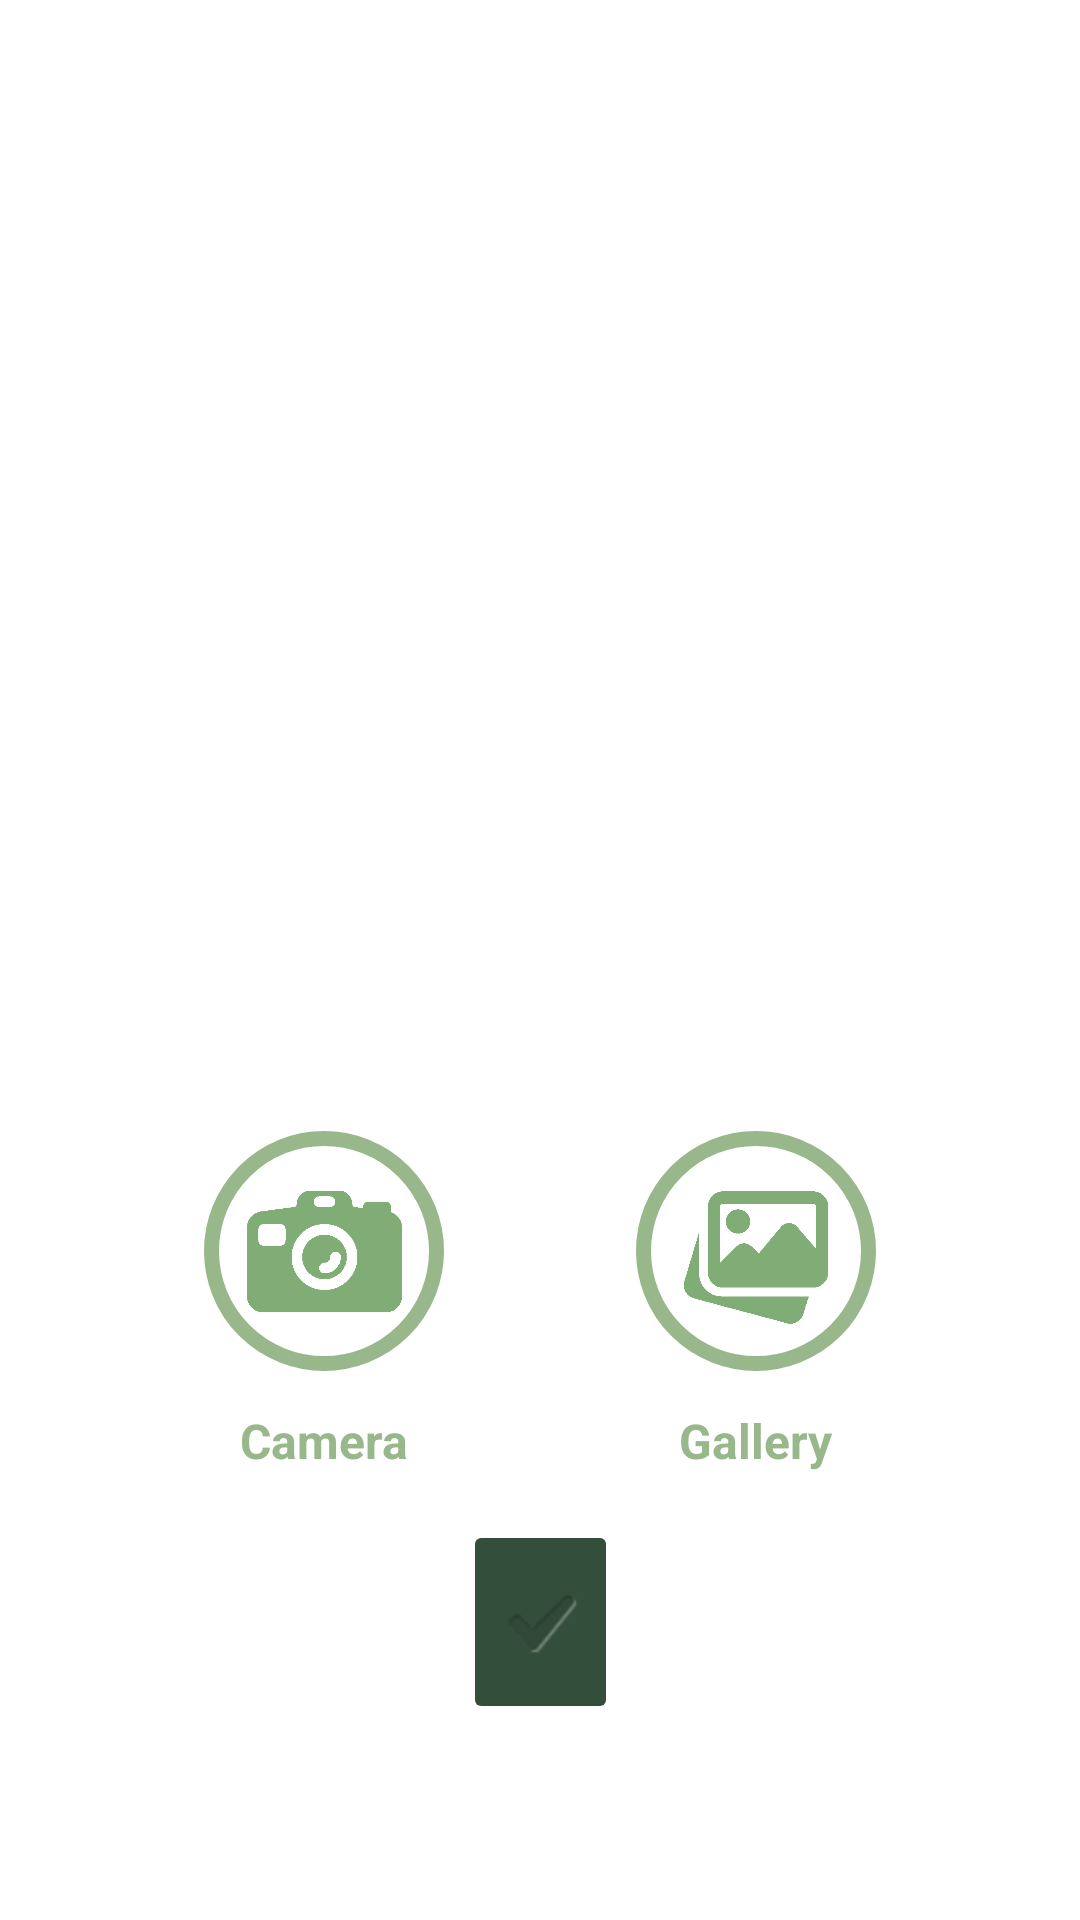

Produce the Android XML layout that renders to this screen, including the resource entries it uses.
<!-- AndroidManifest.xml: application theme Theme.Egreen_fragmentApplication -->
<!-- res/layout/fragment_camera.xml -->
<?xml version="1.0" encoding="utf-8"?>
<androidx.constraintlayout.widget.ConstraintLayout xmlns:android="http://schemas.android.com/apk/res/android"
    xmlns:app="http://schemas.android.com/apk/res-auto"
    xmlns:tools="http://schemas.android.com/tools"
    android:layout_width="match_parent"
    android:layout_height="match_parent"
    android:background="?attr/colorSecondaryVariant"
    tools:context=".ui.main.CameraFragment">


    <Button
        android:id="@+id/galleria"
        android:layout_width="wrap_content"
        android:layout_height="wrap_content"
        android:layout_marginBottom="80dp"
        android:text="gallery"
        android:visibility="gone"
        app:layout_constraintBottom_toBottomOf="parent"
        app:layout_constraintEnd_toEndOf="parent"
        app:layout_constraintStart_toStartOf="parent"
        tools:visibility="gone" />

    <Button
        android:id="@+id/btnTakePicture"
        android:layout_width="wrap_content"
        android:layout_height="wrap_content"
        android:layout_marginBottom="220dp"
        android:text="take pic"
        android:visibility="gone"
        app:layout_constraintBottom_toBottomOf="parent"
        app:layout_constraintEnd_toEndOf="parent"
        app:layout_constraintHorizontal_bias="0.501"
        app:layout_constraintStart_toStartOf="parent"
        tools:visibility="gone" />

    <ImageButton
        android:id="@+id/closeCamera"
        android:layout_width="wrap_content"
        android:layout_height="wrap_content"
        android:layout_marginBottom="32dp"
        android:src="?android:attr/textCheckMark"
        app:layout_constraintBottom_toBottomOf="parent"
        app:layout_constraintEnd_toEndOf="parent"
        app:layout_constraintStart_toStartOf="parent"
        app:layout_constraintTop_toBottomOf="@+id/capturedImage"
        app:layout_constraintVertical_bias="0.809" />

    <ImageView
        android:id="@+id/capturedImage"
        android:layout_width="226dp"
        android:layout_height="287dp"
        android:layout_marginTop="32dp"
        android:layout_marginBottom="32dp"
        app:layout_constraintBottom_toBottomOf="parent"
        app:layout_constraintEnd_toEndOf="parent"
        app:layout_constraintStart_toStartOf="parent"
        app:layout_constraintTop_toTopOf="parent"
        app:layout_constraintVertical_bias="0.16000003" />

    <LinearLayout
        android:layout_width="wrap_content"
        android:layout_height="166dp"
        android:layout_marginTop="16dp"
        android:orientation="horizontal"
        app:layout_constraintBottom_toTopOf="@+id/closeCamera"
        app:layout_constraintEnd_toEndOf="parent"
        app:layout_constraintStart_toStartOf="parent"
        app:layout_constraintTop_toBottomOf="@+id/capturedImage">

        <androidx.constraintlayout.widget.ConstraintLayout
            android:id="@+id/constraintLayout"
            android:layout_width="wrap_content"
            android:layout_height="match_parent"
            android:paddingLeft="16dp"
            android:paddingTop="16dp"
            android:paddingRight="32dp">


            <TextView
                android:id="@+id/textViewCamera"
                android:layout_width="wrap_content"
                android:layout_height="wrap_content"
                android:layout_marginBottom="24dp"
                android:text="@string/camera"
                android:textColor="@color/main_theme"
                android:textSize="16sp"
                android:textStyle="bold"
                app:layout_constraintBottom_toBottomOf="parent"
                app:layout_constraintEnd_toEndOf="parent"
                app:layout_constraintStart_toStartOf="parent"
                app:layout_constraintTop_toBottomOf="@+id/constraintLayout4" />

            <androidx.constraintlayout.widget.ConstraintLayout
                android:id="@+id/constraintLayout4"
                android:layout_width="wrap_content"
                android:layout_height="wrap_content"
                android:layout_marginBottom="32dp"
                app:layout_constraintBottom_toBottomOf="parent"
                app:layout_constraintEnd_toEndOf="parent"
                app:layout_constraintHorizontal_bias="0.0"
                app:layout_constraintStart_toStartOf="parent"
                app:layout_constraintTop_toTopOf="parent"
                app:layout_constraintVertical_bias="0.0">

                <TextView
                    android:id="@+id/textViewCa"
                    android:layout_width="80dp"
                    android:layout_height="80dp"
                    android:background="@drawable/back_button"
                    android:textColor="@color/main_theme"
                    android:textStyle="bold"
                    app:layout_constraintBottom_toBottomOf="parent"
                    app:layout_constraintEnd_toEndOf="parent"
                    app:layout_constraintStart_toStartOf="parent"
                    app:layout_constraintTop_toTopOf="parent" />

                <ImageView
                    android:id="@+id/cam"
                    android:layout_width="59dp"
                    android:layout_height="59dp"
                    android:src="@drawable/cam"
                    app:layout_constraintBottom_toBottomOf="parent"
                    app:layout_constraintEnd_toEndOf="@+id/textViewCa"
                    app:layout_constraintStart_toStartOf="@+id/textViewCa"
                    app:layout_constraintTop_toTopOf="@+id/textViewCa" />

            </androidx.constraintlayout.widget.ConstraintLayout>


        </androidx.constraintlayout.widget.ConstraintLayout>

        <androidx.constraintlayout.widget.ConstraintLayout
            android:id="@+id/constraintLayout3"
            android:layout_width="wrap_content"
            android:layout_height="match_parent"
            android:paddingLeft="32dp"
            android:paddingTop="16dp"
            android:paddingRight="16dp">

            <TextView
                android:id="@+id/textViewGaller"
                android:layout_width="wrap_content"
                android:layout_height="wrap_content"
                android:layout_marginBottom="24dp"
                android:text="@string/gallery"
                android:textColor="@color/main_theme"
                android:textSize="16sp"
                android:textStyle="bold"
                app:layout_constraintBottom_toBottomOf="parent"
                app:layout_constraintEnd_toEndOf="parent"
                app:layout_constraintStart_toStartOf="parent"
                app:layout_constraintTop_toBottomOf="@+id/constraintLayout2" />

            <androidx.constraintlayout.widget.ConstraintLayout
                android:id="@+id/constraintLayout2"
                android:layout_width="wrap_content"
                android:layout_height="wrap_content"
                app:layout_constraintBottom_toBottomOf="parent"
                app:layout_constraintEnd_toEndOf="parent"
                app:layout_constraintHorizontal_bias="0.0"
                app:layout_constraintStart_toStartOf="parent"
                app:layout_constraintTop_toTopOf="parent"
                app:layout_constraintVertical_bias="0.0">

                <TextView
                    android:id="@+id/textViewGall"
                    android:layout_width="80dp"
                    android:layout_height="80dp"
                    android:background="@drawable/back_button"
                    android:textColor="@color/main_theme"
                    android:textStyle="bold"
                    app:layout_constraintBottom_toBottomOf="parent"
                    app:layout_constraintEnd_toEndOf="parent"
                    app:layout_constraintStart_toStartOf="parent"
                    app:layout_constraintTop_toTopOf="parent" />

                <ImageView
                    android:id="@+id/gallery"
                    android:layout_width="48dp"
                    android:layout_height="53dp"
                    android:src="@drawable/gallery"
                    app:layout_constraintBottom_toBottomOf="parent"
                    app:layout_constraintEnd_toEndOf="@+id/textViewGall"
                    app:layout_constraintStart_toStartOf="@+id/textViewGall"
                    app:layout_constraintTop_toTopOf="@+id/textViewGall" />

            </androidx.constraintlayout.widget.ConstraintLayout>

        </androidx.constraintlayout.widget.ConstraintLayout>
    </LinearLayout>

</androidx.constraintlayout.widget.ConstraintLayout>
<!-- resources referenced by this layout -->
<resources>
  <color name="main_theme">#98B78B</color>
  <!-- drawable back_button (drawable) -->
  <?xml version="1.0" encoding="utf-8"?>
  <selector xmlns:android="http://schemas.android.com/apk/res/android">
  <item>
      <shape android:shape="oval">
          <solid android:color="@color/white"/>
          <corners android:radius="15dp"/>
          <stroke android:width="5dp"/>
          <stroke android:color="@color/main_theme"/>
      </shape>
  </item>
  </selector>
  <!-- drawable cam: png bitmap (drawable-v24, 10927 bytes) -->
  <!-- drawable gallery: png bitmap (drawable-v24, 11862 bytes) -->
  <string name="camera">Camera</string>
  <string name="gallery">Gallery</string>
  <style name="Theme.Egreen_fragmentApplication" parent="Theme.MaterialComponents.DayNight.DarkActionBar">
          
          <item name="colorPrimary">@color/main_theme</item>
          <item name="colorPrimaryVariant">@color/blue</item>
          <item name="colorOnPrimary">@color/green_700</item>
          
          <item name="colorSecondary">@color/white</item>
          <item name="colorSecondaryVariant">@color/white</item>
          <item name="colorOnSecondary">@color/green_700</item>
          
          <item name="android:statusBarColor" tools:targetApi="l">@color/main_theme</item>
          
          <item name="colorButtonNormal">@color/green_700</item>
  
      </style>
  <color name="white">#FFFFFFFF</color>
  <color name="blue">#072F38</color>
  <color name="green_700">#334E3B</color>
</resources>
